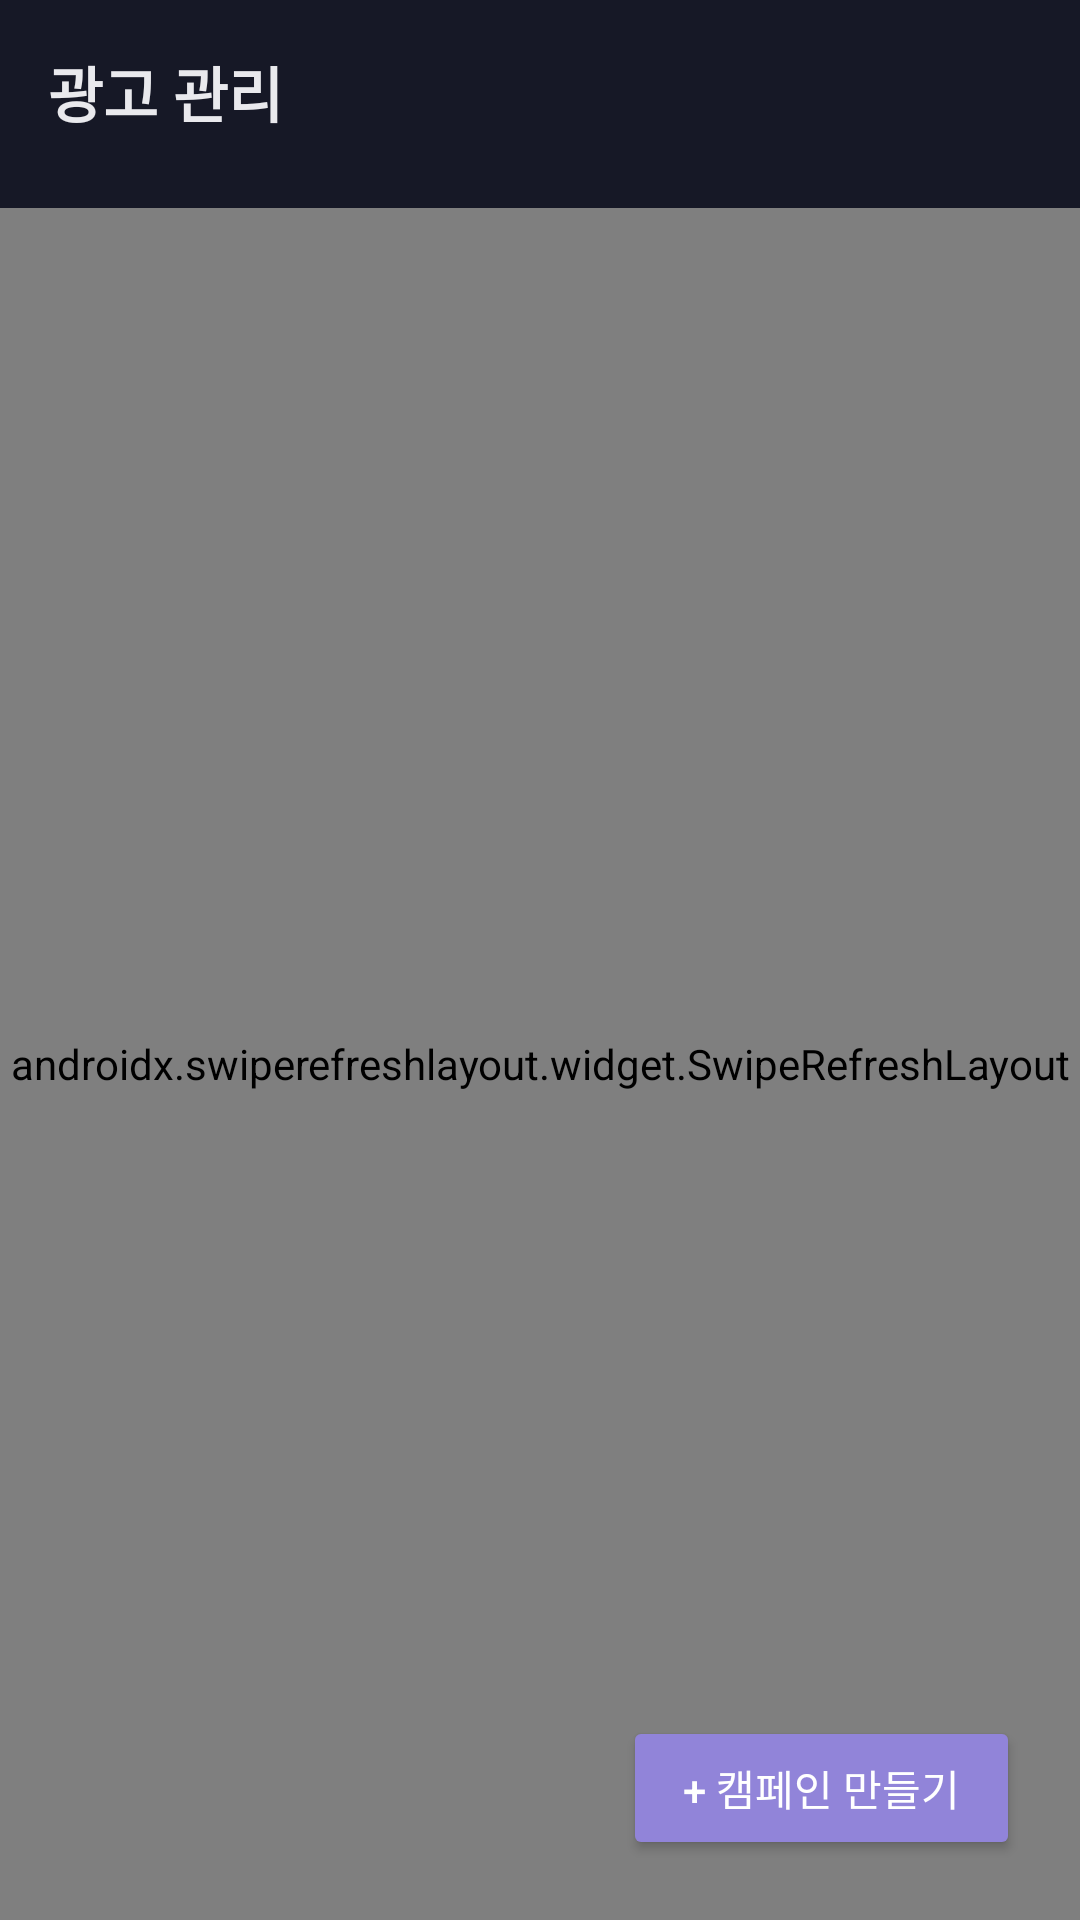

Produce the Android XML layout that renders to this screen, including the resource entries it uses.
<!-- AndroidManifest.xml: application theme Theme.EShop -->
<!-- res/layout/fragment_agent_ads.xml -->
<?xml version="1.0" encoding="utf-8"?>
<FrameLayout xmlns:android="http://schemas.android.com/apk/res/android"
    android:layout_width="match_parent"
    android:layout_height="match_parent"
    android:background="@color/dash_bg">

    <LinearLayout
        android:layout_width="match_parent"
        android:layout_height="match_parent"
        android:orientation="vertical">

        <TextView
            android:layout_width="match_parent"
            android:layout_height="wrap_content"
            android:padding="16dp"
            android:text="광고 관리"
            android:textColor="@color/dash_text"
            android:textSize="20sp"
            android:textStyle="bold" />

        <HorizontalScrollView
            android:layout_width="match_parent"
            android:layout_height="wrap_content"
            android:paddingBottom="8dp"
            android:scrollbars="none">

            <LinearLayout
                android:id="@+id/filterChips"
                android:layout_width="wrap_content"
                android:layout_height="wrap_content"
                android:orientation="horizontal"
                android:paddingStart="16dp"
                android:paddingEnd="16dp" />
        </HorizontalScrollView>

        <androidx.swiperefreshlayout.widget.SwipeRefreshLayout
            android:id="@+id/swipeRefresh"
            android:layout_width="match_parent"
            android:layout_height="0dp"
            android:layout_weight="1">

            <FrameLayout
                android:layout_width="match_parent"
                android:layout_height="match_parent">

                <androidx.recyclerview.widget.RecyclerView
                    android:id="@+id/rvCampaigns"
                    android:layout_width="match_parent"
                    android:layout_height="match_parent"
                    android:clipToPadding="false"
                    android:padding="8dp" />

                <ProgressBar
                    android:id="@+id/progressBar"
                    android:layout_width="wrap_content"
                    android:layout_height="wrap_content"
                    android:layout_gravity="center" />

                <TextView
                    android:id="@+id/tvEmpty"
                    android:layout_width="wrap_content"
                    android:layout_height="wrap_content"
                    android:layout_gravity="center"
                    android:gravity="center"
                    android:text="📣\n등록된 광고 캠페인이 없습니다."
                    android:textColor="@color/dash_text_secondary"
                    android:visibility="gone" />

            </FrameLayout>
        </androidx.swiperefreshlayout.widget.SwipeRefreshLayout>
    </LinearLayout>

    <Button
        android:id="@+id/btnCreateCampaign"
        android:layout_width="wrap_content"
        android:layout_height="wrap_content"
        android:layout_gravity="bottom|end"
        android:layout_margin="20dp"
        android:backgroundTint="@color/dash_accent"
        android:paddingHorizontal="20dp"
        android:paddingVertical="12dp"
        android:text="+ 캠페인 만들기"
        android:textColor="@color/white" />

</FrameLayout>
<!-- resources referenced by this layout -->
<resources>
  <color name="dash_accent">#9184D9</color>
  <color name="dash_bg">#161826</color>
  <color name="dash_text">#E9E9ED</color>
  <color name="dash_text_secondary">#A6A8B8</color>
  <color name="white">#FFFFFF</color>
  <style name="Theme.EShop" parent="Theme.MaterialComponents.DayNight.NoActionBar">
          <item name="colorPrimary">@color/brand_600</item>
          <item name="colorPrimaryDark">@color/brand_700</item>
          <item name="colorAccent">@color/peach_500</item>
          <item name="android:windowBackground">@color/slate_50</item>
          <item name="android:statusBarColor" tools:targetApi="l">@color/brand_600</item>
      </style>
  <color name="brand_600">#9333EA</color>
  <color name="brand_700">#7E22CE</color>
  <color name="peach_500">#F97316</color>
  <color name="slate_50">#F8FAFC</color>
</resources>
